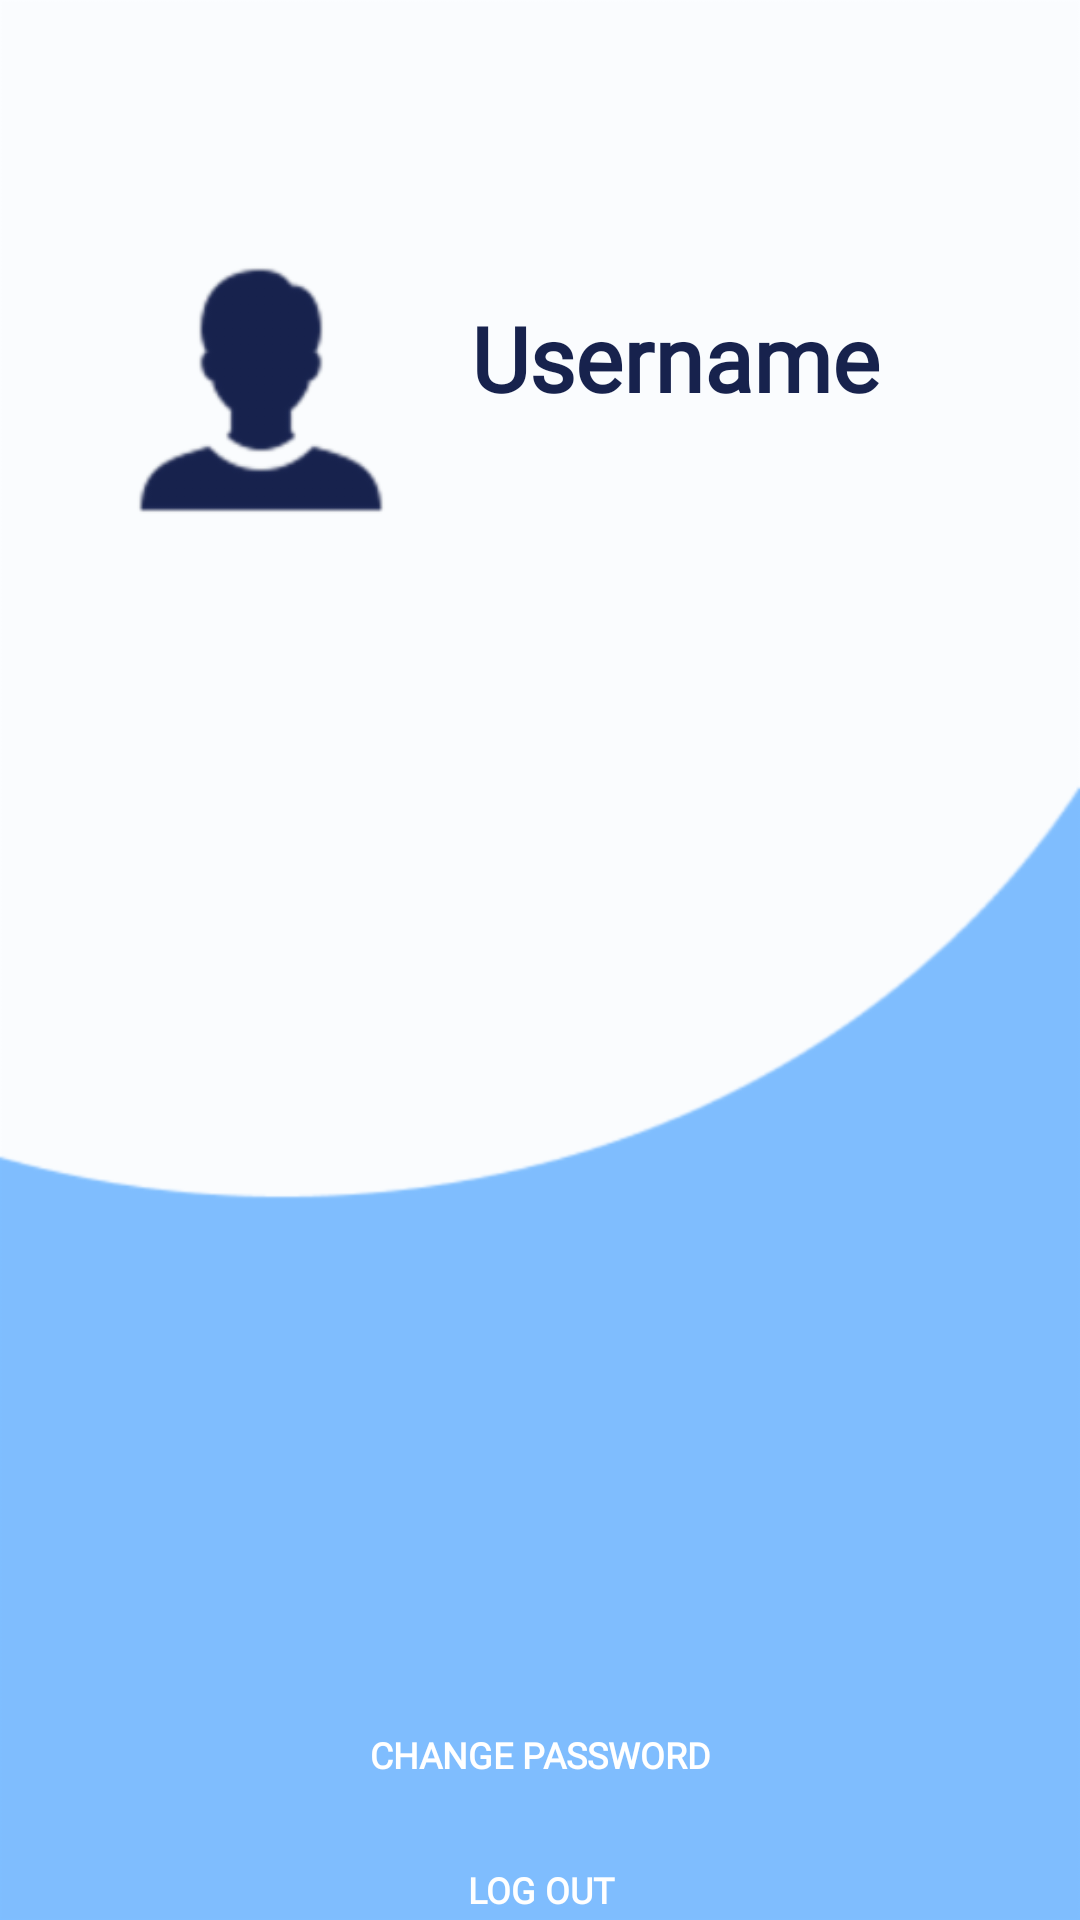

This screen was rendered from an Android layout file. Write that file and the resources it references.
<!-- AndroidManifest.xml: application theme Theme.FleetProTry1 -->
<!-- res/layout/activity_my_account.xml -->
<?xml version="1.0" encoding="utf-8"?>
<androidx.constraintlayout.widget.ConstraintLayout xmlns:android="http://schemas.android.com/apk/res/android"
    xmlns:app="http://schemas.android.com/apk/res-auto"
    xmlns:tools="http://schemas.android.com/tools"
    android:layout_width="match_parent"
    android:layout_height="match_parent"
    tools:context=".MyAccount"
    android:orientation="vertical"
    android:background="@drawable/white_up">

    <ImageView
        android:layout_width="100dp"
        android:layout_height="100dp"
        android:layout_marginStart="37dp"
        android:layout_marginTop="80dp"
        android:src="@drawable/account"
        app:layout_constraintStart_toStartOf="parent"
        app:layout_constraintTop_toTopOf="parent" />

    <TextView
        android:id="@+id/username"
        android:layout_width="match_parent"
        android:layout_height="wrap_content"
        android:layout_marginStart="157dp"
        android:layout_marginTop="99dp"
        android:fontFamily="@font/poppins_light"
        android:text="@string/username"
        android:textColor="@color/DarkBlue"
        android:textSize="30sp"
        android:textStyle="bold"
        app:layout_constraintStart_toStartOf="parent"
        app:layout_constraintTop_toTopOf="parent" />

    <ImageView
        android:id="@+id/homerect"
        android:layout_width="100dp"
        android:layout_height="50dp"
        android:layout_marginStart="24dp"
        android:layout_marginTop="670dp"
        android:src="@drawable/map_rect"
        app:layout_constraintStart_toStartOf="parent"
        app:layout_constraintTop_toTopOf="parent" />

    <ImageView
        android:id="@+id/home"
        android:layout_width="43.83dp"
        android:layout_height="40dp"
        android:layout_marginStart="52dp"
        android:layout_marginTop="675dp"
        android:src="@drawable/home"
        app:layout_constraintStart_toStartOf="parent"
        app:layout_constraintTop_toTopOf="parent" />

    <ImageView
        android:id="@+id/maprect"
        android:layout_width="100dp"
        android:layout_height="50dp"
        android:layout_marginStart="157dp"
        android:layout_marginTop="670dp"
        android:src="@drawable/map_rect"
        app:layout_constraintStart_toStartOf="parent"
        app:layout_constraintTop_toTopOf="parent" />

    <ImageView
        android:id="@+id/map"
        android:layout_width="43.83dp"
        android:layout_height="40dp"
        android:layout_marginStart="185dp"
        android:layout_marginTop="675dp"
        android:src="@drawable/map"
        app:layout_constraintStart_toStartOf="parent"
        app:layout_constraintTop_toTopOf="parent" />

    <ImageView
        android:id="@+id/acntrect"
        android:layout_width="100dp"
        android:layout_height="50dp"
        android:layout_marginStart="287dp"
        android:layout_marginTop="670dp"
        android:layout_marginEnd="24dp"
        android:src="@drawable/home_rect"
        app:layout_constraintEnd_toEndOf="parent"
        app:layout_constraintStart_toStartOf="parent"
        app:layout_constraintTop_toTopOf="parent" />

    <ImageView
        android:id="@+id/acnt"
        android:layout_width="43.83dp"
        android:layout_height="40dp"
        android:layout_marginStart="314dp"
        android:layout_marginTop="675dp"
        android:src="@drawable/account"
        app:layout_constraintStart_toStartOf="parent"
        app:layout_constraintTop_toTopOf="parent" />

    <Button
        android:id="@+id/changepswd"
        android:layout_width="200dp"
        android:layout_height="40dp"
        android:layout_marginTop="565dp"
        android:background="@drawable/custom_button"
        android:fontFamily="@font/montserrat"
        android:text="@string/change_password_acnt"
        android:textColor="@color/white"
        android:textSize="12sp"
        android:textStyle="bold"
        app:backgroundTint="@color/btn"
        app:layout_constraintEnd_toEndOf="parent"
        app:layout_constraintStart_toStartOf="parent"
        app:layout_constraintTop_toTopOf="parent"
        app:rippleColor="@color/btn" />

    <Button
        android:id="@+id/logout"
        android:layout_width="100dp"
        android:layout_height="40dp"
        android:layout_marginTop="610dp"
        android:background="@drawable/custom_button"
        android:fontFamily="@font/montserrat"
        android:text="@string/log_out"
        android:textColor="@color/white"
        android:textSize="12sp"
        android:textStyle="bold"
        app:backgroundTint="@color/btn"
        app:layout_constraintEnd_toEndOf="parent"
        app:layout_constraintStart_toStartOf="parent"
        app:layout_constraintTop_toTopOf="parent"
        app:rippleColor="@color/btn" />

</androidx.constraintlayout.widget.ConstraintLayout>
<!-- resources referenced by this layout -->
<resources>
  <color name="DarkBlue">#17224D</color>
  <color name="btn">#007FFF</color>
  <color name="white">#FFFFFFFF</color>
  <!-- drawable account: png bitmap (drawable-hdpi, 1993 bytes) -->
  <!-- drawable home: png bitmap (drawable-hdpi, 5434 bytes) -->
  <!-- drawable home_rect: png bitmap (drawable-hdpi, 776 bytes) -->
  <!-- drawable map: png bitmap (drawable-hdpi, 2516 bytes) -->
  <!-- drawable map_rect: png bitmap (drawable-hdpi, 941 bytes) -->
  <!-- drawable white_up: png bitmap (drawable-hdpi, 4269 bytes) -->
  <string name="change_password_acnt">Change Password</string>
  <string name="log_out">Log out</string>
  <string name="username">Username</string>
  <style name="Theme.FleetProTry1" parent="Theme.MaterialComponents.DayNight.NoActionBar">
          
          <item name="colorPrimary">@color/purple_500</item>
          <item name="colorPrimaryVariant">@color/purple_700</item>
          <item name="colorOnPrimary">@color/white</item>
          
          <item name="colorSecondary">@color/teal_200</item>
          <item name="colorSecondaryVariant">@color/teal_700</item>
          <item name="colorOnSecondary">@color/black</item>
          
          <item name="android:statusBarColor" tools:targetApi="l">?attr/colorPrimaryVariant</item>
      </style>
  <color name="purple_500">#FF6200EE</color>
  <color name="purple_700">#FF3700B3</color>
  <color name="teal_200">#FF03DAC5</color>
  <color name="teal_700">#FF018786</color>
  <color name="black">#FF000000</color>
</resources>
